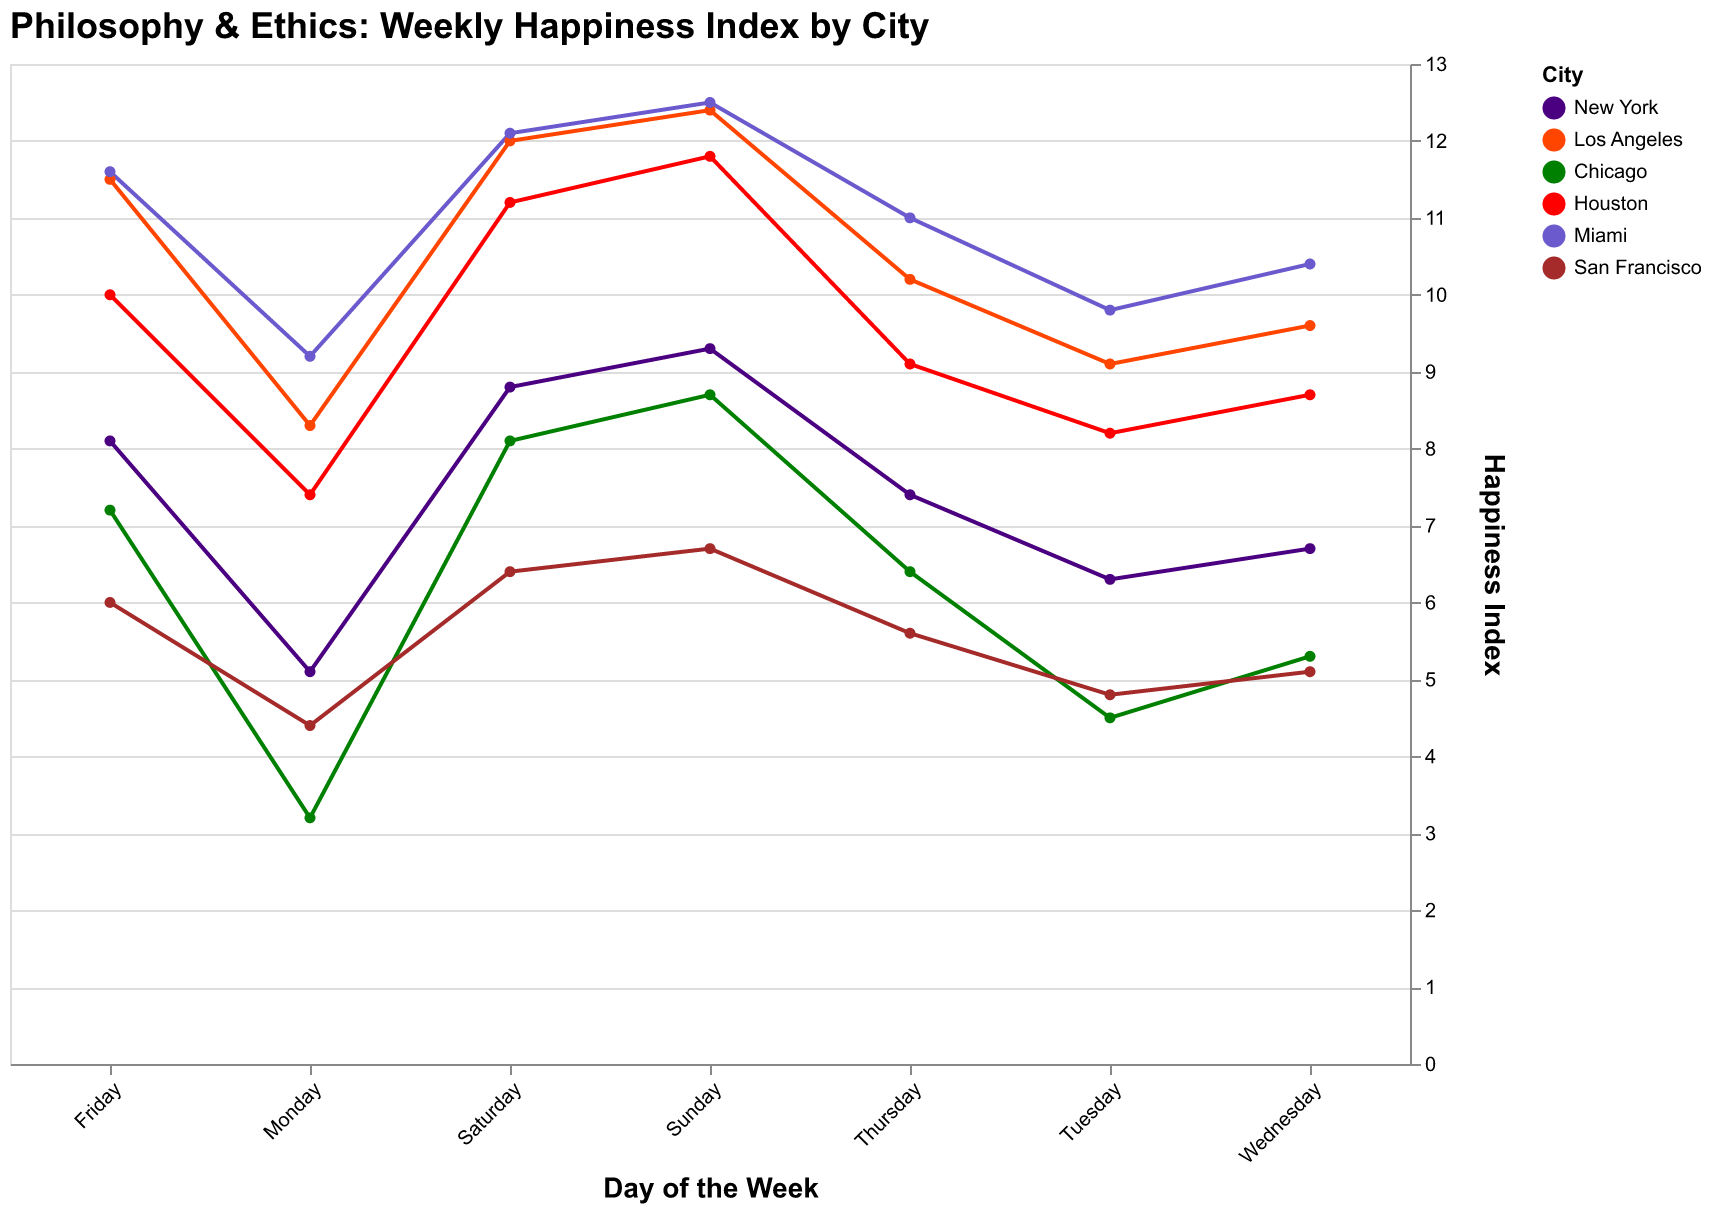

Source data for this figure (header and first rows):
City, Monday, Tuesday, Wednesday, Thursday, Friday, Saturday, Sunday
New York, 5.1, 6.3, 6.7, 7.4, 8.1, 8.8, 9.3
Los Angeles, 8.3, 9.1, 9.6, 10.2, 11.5, 12.0, 12.4
Chicago, 3.2, 4.5, 5.3, 6.4, 7.2, 8.1, 8.7
Houston, 7.4, 8.2, 8.7, 9.1, 10.0, 11.2, 11.8
Miami, 9.2, 9.8, 10.4, 11.0, 11.6, 12.1, 12.5
San Francisco, 4.4, 4.8, 5.1, 5.6, 6.0, 6.4, 6.7
